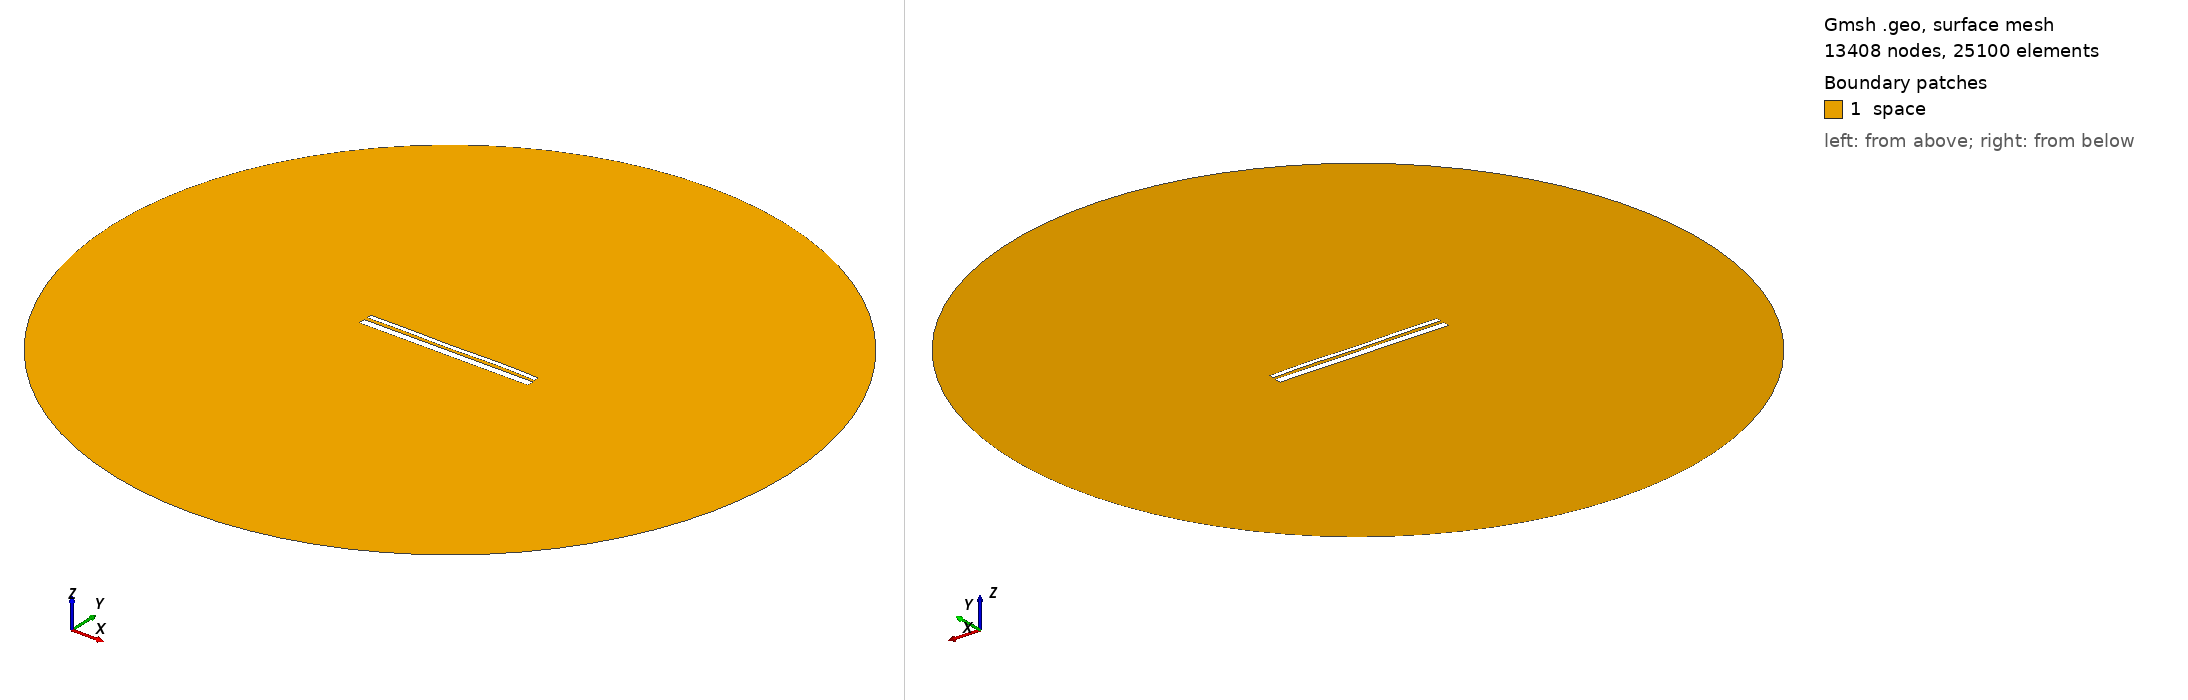

Gmsh geometry script, surface-meshed: 13408 nodes, 25100 surface elements. Boundary patches (legend numbers): 1 space. Left view from above one corner, right view from below the opposite corner. Legend entries are the model's physical surfaces. The drawing asked Gmsh for element sizes between 1% and 20% of the model's largest extent; the script's own settings can give other sizes.

=== 12685.geo (drawn) ===
//---------------------------------------
// Geometry kernel
//---------------------------------------

SetFactory("OpenCASCADE");



//---------------------------------------
// Parameters of the geometry
//---------------------------------------

// Overetch of the upper plate
overetch = 0.5;

// Distance between the plates
distance = 1.5;

// Discretization over the x axis (for the deformation)
nx = 50; 

// Length of the plate
L = 100 - overetch; 

// Number of modes
n = 4; 

// 1st mode coefficient
coeff(1) = -0.075;
beta(1) = 0.596864 * 3.1415926535 / L;

// 2nd mode coefficient
coeff(2) = 0.0;
beta(2) = 1.49418 * 3.1415926535 / L;

// 3rd mode coefficient
coeff(3) = -0.075;
beta(3) = 2.50025 * 3.1415926535 / L;

// 4th mode coefficient
coeff(4) = 0.15;
beta(4) = 3.49999 * 3.1415926535 / L;



//---------------------------------------
// Upper plate (deformed rectangle)
//---------------------------------------

// Coordiantes of the upper plate
xmin = -50;
xmax = 50 - overetch;

// Height of the upper plate
yheight = 4 - 2 * overetch;

// Indexes of the points
UpperID[] = {};
LowerID[] = {};
LeftID[] = {};
RightID[] = {};

// Point index
p = 1;

// Horizontal edges
For i In {1:nx}
    x = xmin + (i-1)*(xmax - xmin)/(nx-1);

    y_bottom = distance / 2 + overetch;
    For j In {1:n}
        C = (Cosh(beta(j)*L) + Cos(beta(j)*L)) / (Sinh(beta(j)*L) + Sin(beta(j)*L));
        y_bottom  = y_bottom + coeff(j) * (Cosh(beta(j)*(x+50)) - Cos(beta(j)*(x+50)) - C * (Sinh(beta(j)*(x+50)) - Sin(beta(j)*(x+50))));
    EndFor

    y_top = y_bottom + yheight;

    Point(p) = {x, y_top, 0, 1.0};
    UpperID[i] = p;
    p = p + 1;

    Point(p) = {x, y_bottom, 0, 1.0};
    LowerID[i] = p;
    p = p + 1;
EndFor

// Create point lists
UpperPts[] = {}; LowerPts[] = {};
For i In {1:nx}
  UpperPts[] += {UpperID[i]};
  LowerPts[] += {LowerID[i]};
EndFor

// Build splines
Spline(1) = {UpperPts[]};
Spline(2) = {LowerPts[]};
Line(3) = {LowerPts[nx-1], UpperPts[nx-1]};
Line(4) = {LowerPts[0], UpperPts[0]};

// Build the plane surface
Curve Loop(1) = {2, 3, -1, -4};
Plane Surface(1) = {1};



//---------------------------------------
// Lower plate (rectangle)
//---------------------------------------

// Vertices
Point(1001) = {-50, -1, 0, 1.0};
Point(1002) = { 50, -1, 0, 1.0};
Point(1003) = { 50,  -5, 0, 1.0};
Point(1004) = {-50,  -5, 0, 1.0};

// Edges
Line(5) = {1001, 1002};
Line(6) = {1002, 1003};
Line(7) = {1003, 1004};
Line(8) = {1004, 1001};

// Plane surface
Line Loop(2) = {5, 6, 7, 8};
Plane Surface(2) = {2}; 



//---------------------------------------
// Outer (fictious) boundary
//---------------------------------------

// Points
Point(1005) = {0, 0, 0};       // Center
Point(1006) = {200, 0, 0};     // Start point
Point(1007) = {0, 200, 0};     // 90 degrees
Point(1008) = {-200, 0, 0};    // 180 degrees
Point(1009) = {0, -200, 0};    // 270 degrees

// Circle arcs (each needs start, center, end)
Circle(9) = {1006, 1005, 1007};
Circle(10) = {1007, 1005, 1008};
Circle(11) = {1008, 1005, 1009};
Circle(12) = {1009, 1005, 1006};

// Plane surface for the entire domain
Curve Loop(3) = {9, 10, 11, 12};
Surface(3) = {3};

// Subtract the plates from the whole domain to obtain the actual domain where we want to solve the equations
BooleanDifference{ Surface{3}; Delete; }{ Surface{1}; Surface{2}; Delete; }




//---------------------------------------
// Transfinite Lines/Curves
//---------------------------------------

// Set the number of points on the boundaries
r = 7;

// Plates
Transfinite Curve {1, 2} = 50*r Using Progression 1;
Transfinite Curve {3, 4} = 2*r Using Progression 1;
Transfinite Line {5, 7} = 50*r Using Progression 1;
Transfinite Line {6, 8} = 2*r Using Progression 1;

// Outer boundary
Transfinite Line {9, 10, 11, 12} = 20 Using Progression 1;



//---------------------------------------
// Physical groups
//---------------------------------------                

// Physical curves (boundaries)
Physical Line("force_segment", 10) = {2};
Physical Line("upper_plate", 11) = {1, 3, 4};
Physical Line("lower_plate", 12) = {5, 6, 7, 8};
Physical Line("boundary", 20) = {9, 10, 11, 12};

// Physical Surfaces
Physical Surface("space", 30) = {3};



//---------------------------------------
// 6. Generate the Mesh
//---------------------------------------

// 2D mesh generation
Mesh 2;
